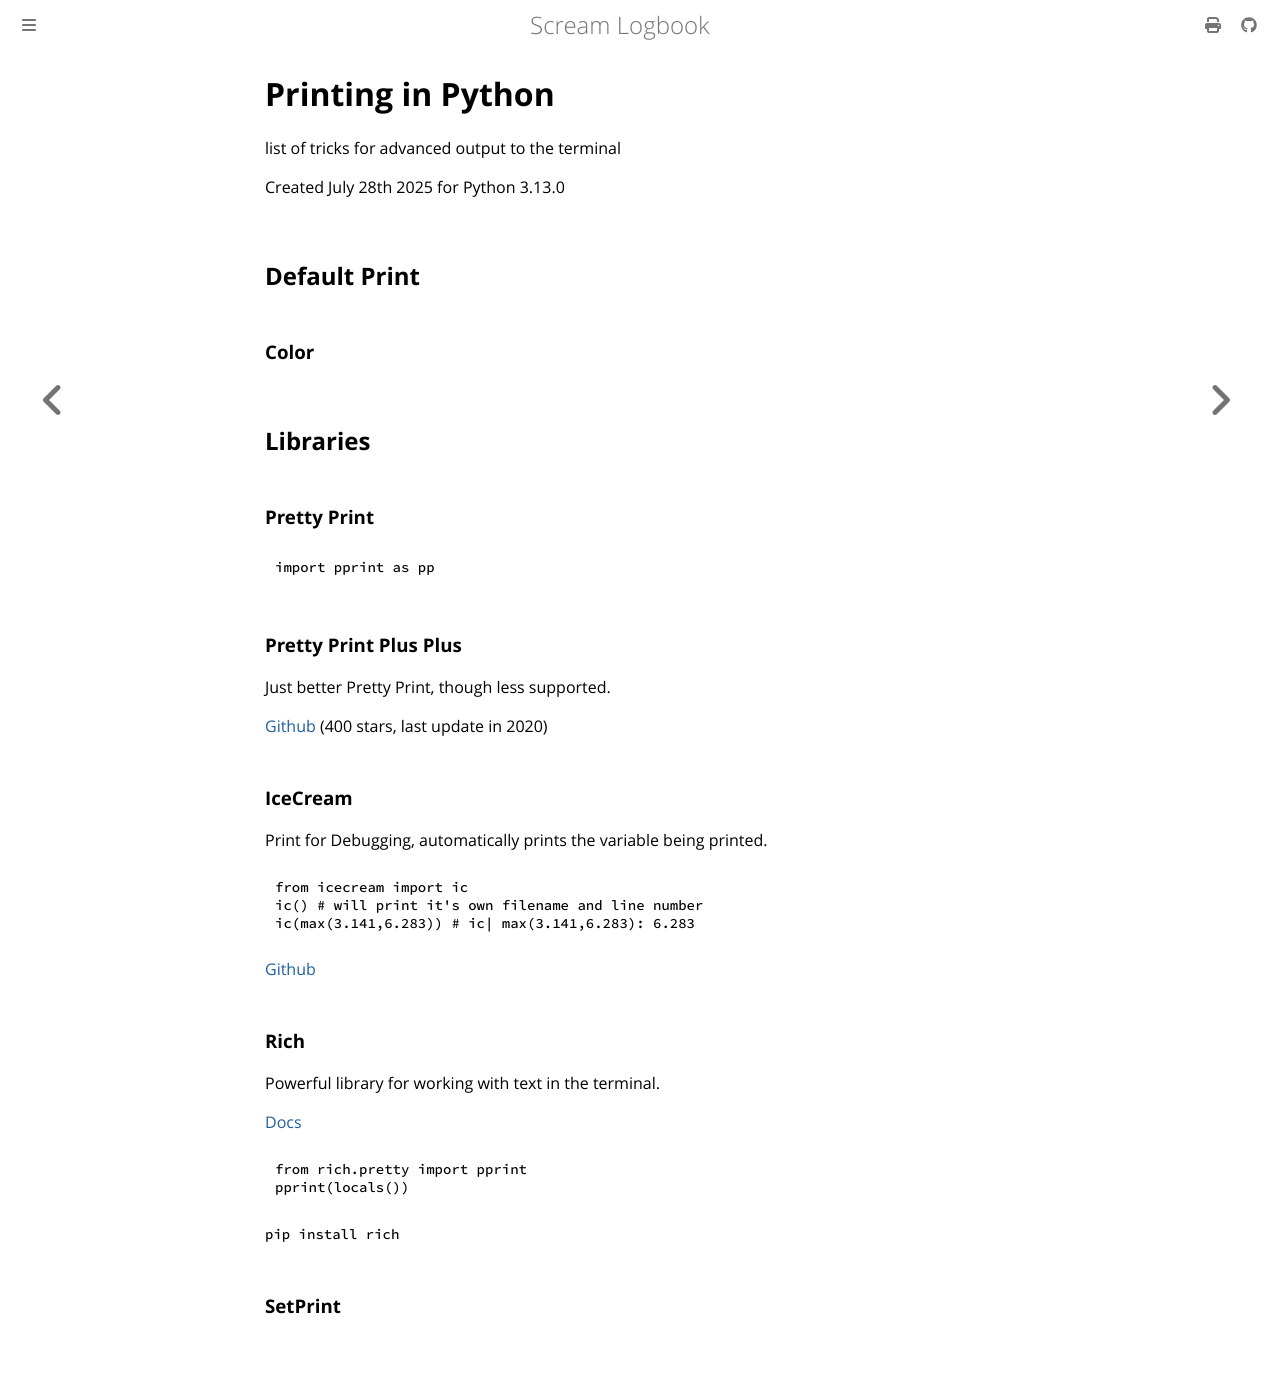

repository: andrei-akopian/ScreamLogbook · page: python/printing_in_python.html · generator: mdbook

# Printing in Python
list of tricks for advanced output to the terminal

Created July 28th 2025 for Python 3.13.0

## Default Print

### Color

## Libraries

### Pretty Print

```py
import pprint as pp
```

### Pretty Print Plus Plus

Just better Pretty Print, though less supported.

[Github](https://github.com/wolever/pprintpp) (400 stars, last update in 2020)

### IceCream

Print for Debugging, automatically prints the variable being printed.

```py
from icecream import ic
ic() # will print it's own filename and line number
ic(max(3.141,6.283)) # ic| max(3.141,6.283): 6.283
```

[Github](https://github.com/gruns/icecream)

### Rich

Powerful library for working with text in the terminal.

[Docs](https://rich.readthedocs.io/en/stable/introduction.html)

```py
from rich.pretty import pprint
pprint(locals())
```

`pip install rich`

### SetPrint
